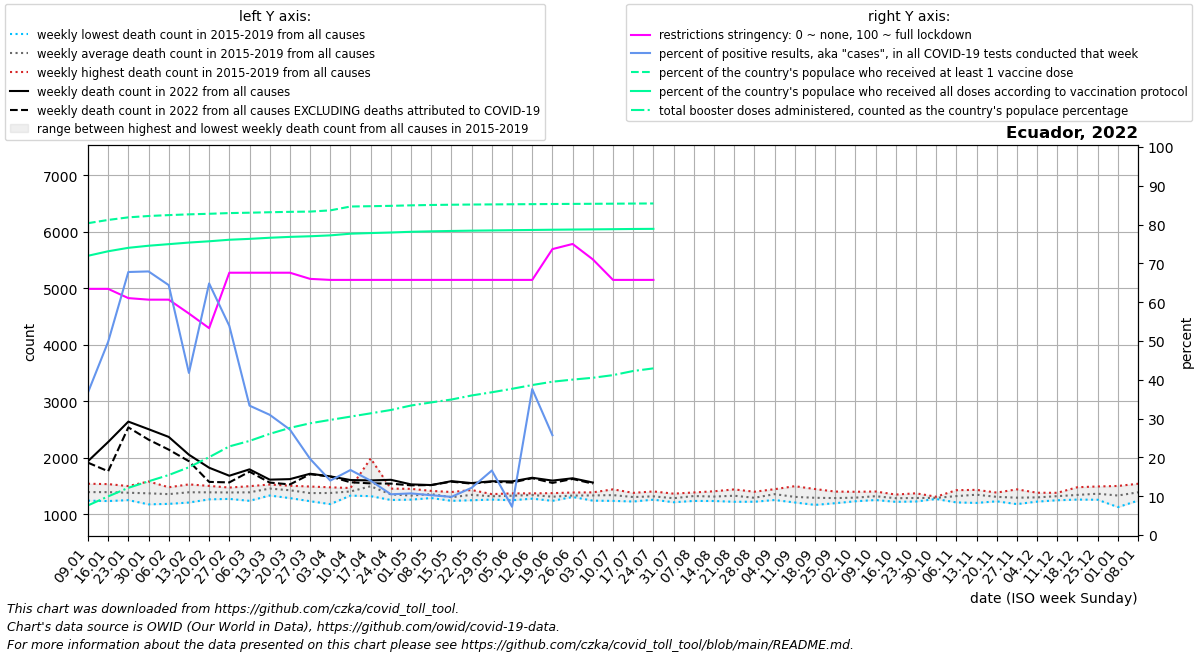

The data file committed next to this chart (first rows):
date, location, time_unit, time, deaths_2010_all_ages, deaths_2011_all_ages, deaths_2012_all_ages, deaths_2013_all_ages, deaths_2014_all_ages, deaths_2015_all_ages, deaths_2016_all_ages, deaths_2017_all_ages, deaths_2018_all_ages, deaths_2019_all_ages, deaths_2020_all_ages, deaths_2021_all_ages, deaths_2022_all_ages, new_deaths, new_cases_smoothed, new_tests_smoothed, positive_test_percent, stringency_index, people_vaccinated, people_fully_vaccinated
2022-01-09, Ecuador, weekly, 1, , , , , , 1327, 1241, 1351, 1502, 1540, 1370, 2005, 1939, 26.0, 12043, 32918, 36.72, 63.43, 14301246, 12806230
2022-01-16, Ecuador, weekly, 2, , , , , , 1234, 1270, 1426, 1496, 1534, 1566, 2194, 2279, 518.0, 36366, 70752, 49.79, 63.43, 14449861, 13013206
2022-01-23, Ecuador, weekly, 3, , , , , , 1305, 1250, 1359, 1492, 1499, 1517, 2340, 2640, 102.0, 60711, 89726, 67.77, 61.05, 14568316, 13171288
2022-01-30, Ecuador, weekly, 4, , , , , , 1176, 1265, 1303, 1581, 1528, 1461, 2206, 2506, 185.0, 50904, 74990, 67.92, 60.65, 14630285, 13266826
2022-02-06, Ecuador, weekly, 5, , , , , , 1184, 1339, 1364, 1418, 1478, 1361, 2234, 2369, 225.0, 44725, 69428, 64.39, 60.65, 14671515, 13339457
2022-02-13, Ecuador, weekly, 6, , , , , , 1208, 1391, 1423, 1395, 1529, 1427, 2214, 2054, 115.0, 23810, 56039, 41.76, 57.08, 14706683, 13412589
2022-02-20, Ecuador, weekly, 7, , , , , , 1301, 1264, 1400, 1502, 1475, 1508, 2252, 1824, 251.0, 28879, 44536, 64.83, 53.31, 14732385, 13471358
2022-02-27, Ecuador, weekly, 8, , , , , , 1272, 1291, 1473, 1451, 1441, 1479, 2276, 1682, 118.0, 19504, 36300, 53.9, 67.59, 14764208, 13541855
2022-03-06, Ecuador, weekly, 9, , , , , , 1238, 1327, 1497, 1413, 1467, 1544, 2221, 1795, 41.0, 8810, 26536, 33.34, 67.59, 14781554, 13581738
2022-03-13, Ecuador, weekly, 10, , , , , , 1332, 1470, 1527, 1432, 1513, 1440, 2423, 1613, 52.0, 9754, 31200, 30.98, 67.59, 14803164, 13632784
2022-03-20, Ecuador, weekly, 11, , , , , , 1286, 1434, 1500, 1399, 1505, 1473, 2633, 1622, 94.0, 7112, 26192, 27.17, 67.59, 14821384, 13673055
2022-03-27, Ecuador, weekly, 12, , , , , , 1231, 1389, 1491, 1283, 1480, 1523, 2710, 1717, 8.0, 5462, 27734, 19.63, 66, 14833073, 13701421
2022-04-03, Ecuador, weekly, 13, , , , , , 1180, 1466, 1477, 1330, 1430, 3759, 2854, 1671, 3.0, 3713, 26172, 14.03, 65.74, 14888953, 13742435
2022-04-10, Ecuador, weekly, 14, , , , , , 1330, 1399, 1441, 1383, 1465, 7221, 3046, 1606, 40.0, 3514, 20976, 16.76, 65.74, 15065266, 13819032
2022-04-17, Ecuador, weekly, 15, , , , , , 1321, 1987, 1411, 1369, 1389, 6401, 3143, 1599, 52.0, 2557, 18288, 14.01, 65.74, 15080492, 13847987
2022-04-24, Ecuador, weekly, 16, , , , , , 1253, 1302, 1454, 1334, 1417, 4476, 3263, 1610, 68.0, 1818, 17337, 10.49, 65.74, 15096240, 13873603
2022-05-01, Ecuador, weekly, 17, , , , , , 1310, 1259, 1321, 1316, 1450, 3484, 3089, 1529, 17.0, 1616, 15116, 10.72, 65.74, 15119395, 13906116
2022-05-08, Ecuador, weekly, 18, , , , , , 1287, 1363, 1363, 1356, 1414, 2842, 2896, 1517, 0.0, 1280, 12408, 10.26, 65.74, 15136165, 13927972
2022-05-15, Ecuador, weekly, 19, , , , , , 1288, 1238, 1394, 1274, 1315, 2612, 2580, 1586, 9.0, 1360, 13865, 9.834, 65.74, 15147816, 13944590
2022-05-22, Ecuador, weekly, 20, , , , , , 1335, 1248, 1352, 1429, 1355, 2311, 2384, 1552, 10.0, 1726, 14188, 12.18, 65.74, 15156331, 13958410
2022-05-29, Ecuador, weekly, 21, , , , , , 1340, 1260, 1357, 1286, 1349, 2184, 2183, 1584, 7.0, 2359, 14190, 16.62, 65.74, 15162414, 13969112
2022-06-05, Ecuador, weekly, 22, , , , , , 1366, 1293, 1362, 1248, 1370, 2115, 1999, 1582, 21.0, 2282, 34002, 7.29, 65.74, 15168493, 13980009
2022-06-12, Ecuador, weekly, 23, , , , , , 1345, 1276, 1364, 1370, 1350, 2083, 1977, 1646, 7.0, 8747, 24255, 37.61, 65.74, 15174285, 13990480
2022-06-19, Ecuador, weekly, 24, , , , , , 1238, 1242, 1344, 1357, 1374, 2178, 1932, 1596, 41.0, 6962, 21894, 25.71, 73.68, 15180532, 14001368
2022-06-26, Ecuador, weekly, 25, , , , , , 1322, 1333, 1306, 1309, 1385, 2146, 1913, 1637, 12.0, 5589, , , 75.0, 15185751, 14010132
2022-07-03, Ecuador, weekly, 26, , , , , , 1318, 1241, 1342, 1388, 1377, 2134, 1829, 1562, 20.0, 8323, , , 71.03, 15190416, 14017804
2022-07-10, Ecuador, weekly, 27, , , , , , 1291, 1237, 1313, 1415, 1441, 2240, 1883, , 24.0, 9055, , , 65.74, 15195266, 14025937
2022-07-17, Ecuador, weekly, 28, , , , , , 1243, 1226, 1379, 1368, 1308, 2427, 1813, , 20.0, 9542, , , 65.74, 15201361, 14035441
2022-07-24, Ecuador, weekly, 29, , , , , , 1285, 1258, 1317, 1324, 1404, 2532, 1743, , 17.0, 8306, , , 65.74, 15205030, 14041096
2022-07-31, Ecuador, weekly, 30, , , , , , 1213, 1248, 1312, 1283, 1365, 2566, 1767, , , , , , , , 
2022-08-07, Ecuador, weekly, 31, , , , , , 1236, 1243, 1386, 1376, 1372, 2539, 1620, , , , , , , , 
2022-08-14, Ecuador, weekly, 32, , , , , , 1235, 1308, 1262, 1355, 1407, 2478, 1588, , , , , , , , 
2022-08-21, Ecuador, weekly, 33, , , , , , 1221, 1238, 1306, 1440, 1436, 2373, 1550, , , , , , , , 
2022-08-28, Ecuador, weekly, 34, , , , , , 1252, 1267, 1222, 1318, 1399, 2195, 1614, , , , , , , , 
2022-09-04, Ecuador, weekly, 35, , , , , , 1252, 1346, 1294, 1444, 1444, 2079, 1569, , , , , , , , 
2022-09-11, Ecuador, weekly, 36, , , , , , 1209, 1213, 1258, 1361, 1497, 2067, 1527, , , , , , , , 
2022-09-18, Ecuador, weekly, 37, , , , , , 1166, 1245, 1227, 1373, 1447, 1946, 1546, , , , , , , , 
2022-09-25, Ecuador, weekly, 38, , , , , , 1196, 1280, 1259, 1296, 1402, 1880, 1497, , , , , , , , 
2022-10-02, Ecuador, weekly, 39, , , , , , 1240, 1250, 1230, 1352, 1398, 1782, 1605, , , , , , , , 
2022-10-09, Ecuador, weekly, 40, , , , , , 1252, 1309, 1310, 1403, 1325, 1699, 1498, , , , , , , , 
2022-10-16, Ecuador, weekly, 41, , , , , , 1234, 1303, 1220, 1315, 1349, 1827, 1549, , , , , , , , 
2022-10-23, Ecuador, weekly, 42, , , , , , 1226, 1226, 1293, 1326, 1371, 1715, 1477, , , , , , , , 
2022-10-30, Ecuador, weekly, 43, , , , , , 1278, 1270, 1285, 1311, 1306, 1757, 1471, , , , , , , , 
2022-11-06, Ecuador, weekly, 44, , , , , , 1210, 1282, 1319, 1370, 1426, 1680, 1469, , , , , , , , 
2022-11-13, Ecuador, weekly, 45, , , , , , 1201, 1395, 1309, 1394, 1432, 1670, 1581, , , , , , , , 
2022-11-20, Ecuador, weekly, 46, , , , , , 1229, 1303, 1288, 1337, 1384, 1763, 1604, , , , , , , , 
2022-11-27, Ecuador, weekly, 47, , , , , , 1180, 1242, 1261, 1344, 1441, 1808, 1590, , , , , , , , 
2022-12-04, Ecuador, weekly, 48, , , , , , 1224, 1232, 1325, 1331, 1381, 1713, 1525, , , , , , , , 
2022-12-11, Ecuador, weekly, 49, , , , , , 1248, 1295, 1329, 1380, 1350, 1793, 1642, , , , , , , , 
2022-12-18, Ecuador, weekly, 50, , , , , , 1260, 1267, 1260, 1447, 1479, 1665, 1645, , , , , , , , 
2022-12-25, Ecuador, weekly, 51, , , , , , 1257, 1370, 1341, 1492, 1359, 1779, 1732, , , , , , , , 
2023-01-01, Ecuador, weekly, 52, , , , , , 1242, 1447, 1342, 1501, 1127, 1777, 1794, , , , , , , , 
2023-01-08, Ecuador, weekly, 1, , , , , 1327, 1242, 1351, 1502, 1540, 1370, 1912, 1939, , , , , , , , 
